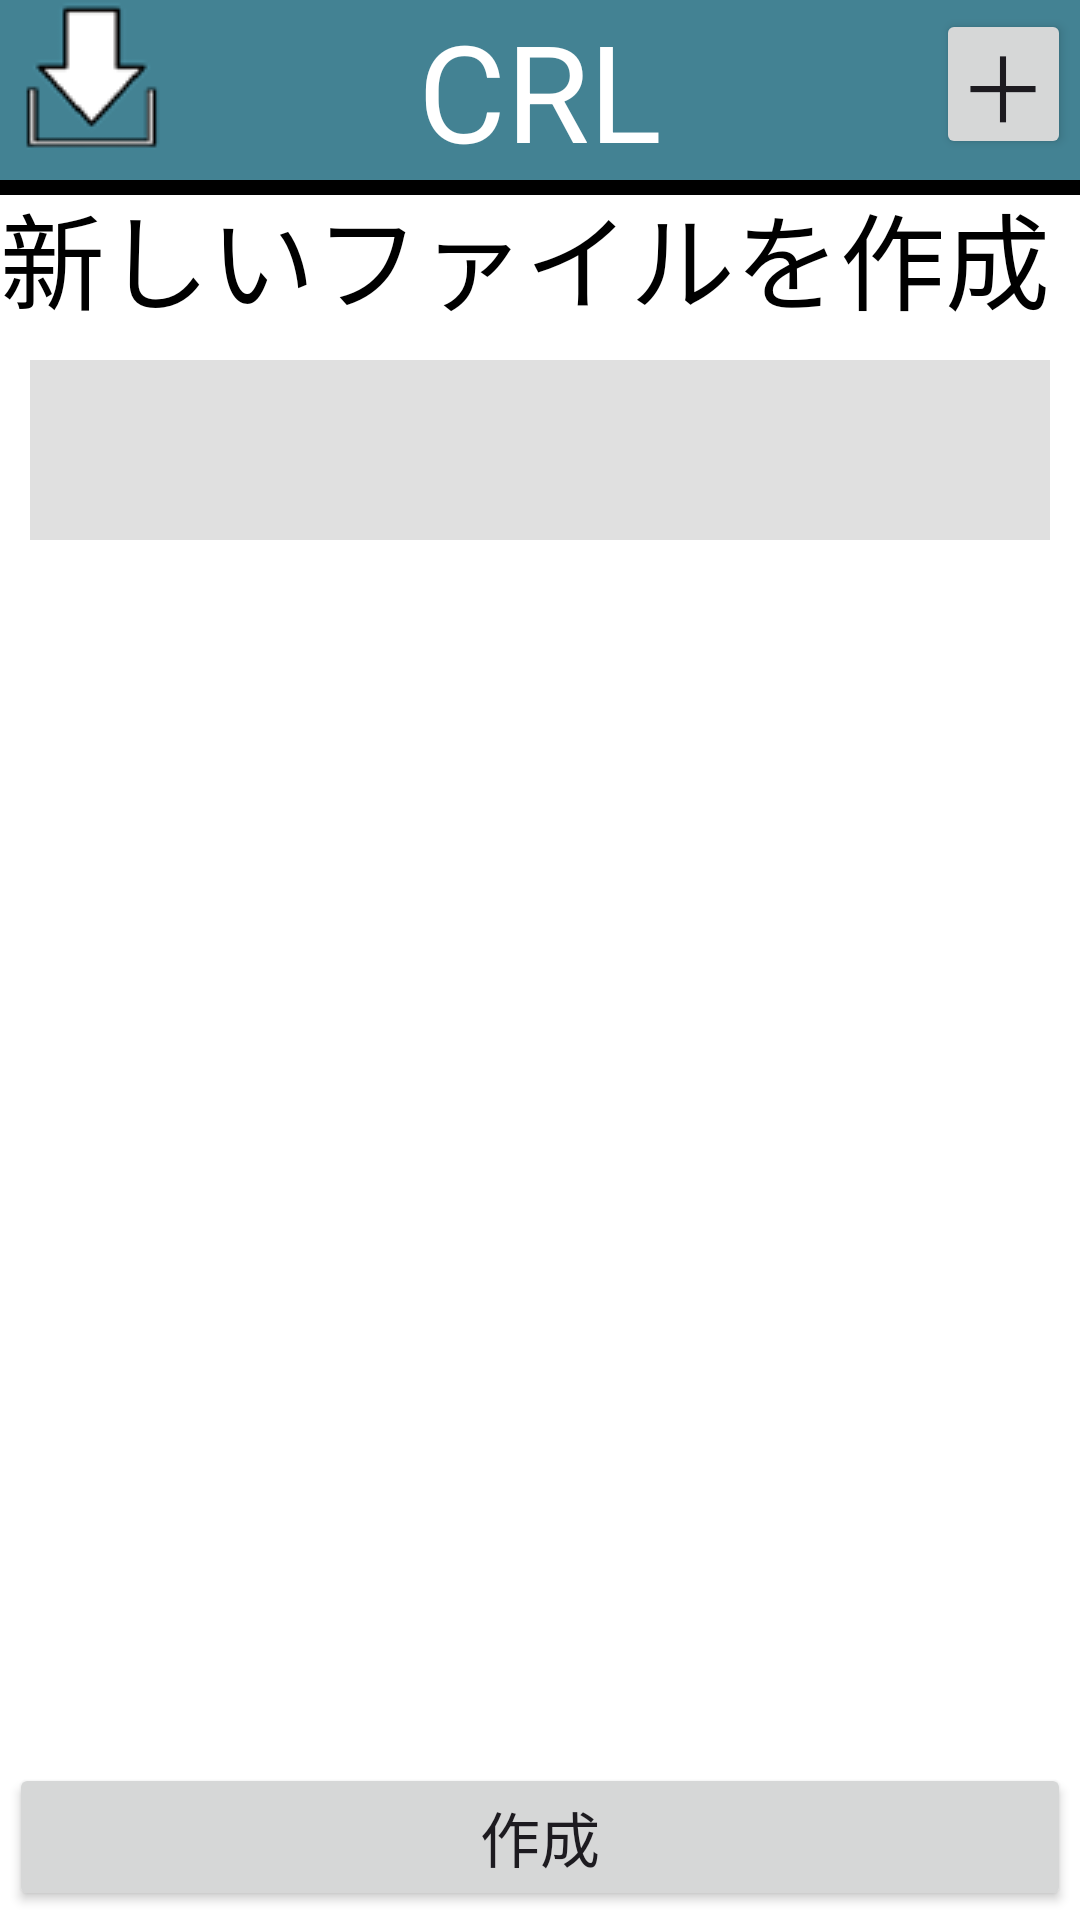

Reconstruct the res/layout file that produces this screen, plus the resources it refers to.
<!-- AndroidManifest.xml: application theme Theme.CharacterListApp -->
<!-- res/layout/activity_main.xml -->
<?xml version="1.0" encoding="utf-8"?>
<androidx.constraintlayout.widget.ConstraintLayout xmlns:android="http://schemas.android.com/apk/res/android"
    xmlns:app="http://schemas.android.com/apk/res-auto"
    xmlns:tools="http://schemas.android.com/tools"
    android:id="@+id/main"
    android:background="#ffffff"
    android:layout_width="match_parent"
    android:layout_height="match_parent"
    tools:context=".MainActivity">

    <LinearLayout
        android:layout_width="match_parent"
        android:layout_height="wrap_content"
        android:id="@+id/FileField"
        android:orientation="vertical"
        app:layout_constraintTop_toBottomOf="@+id/header"
        ></LinearLayout>
    <View
        android:layout_width="match_parent"
        android:layout_height="60dp"
        android:background="#438293"
        app:layout_constraintTop_toTopOf="parent"
        app:layout_constraintEnd_toEndOf="parent"
        tools:ignore="MissingConstraints"
        android:id="@+id/header"></View>
    <TextView
        android:layout_width="match_parent"
        android:layout_height="60dp"
        app:layout_constraintStart_toStartOf="@+id/header"
        app:layout_constraintEnd_toEndOf="@+id/header"
        android:text="CRL"
        android:textSize="45dp"
        android:textColor="#ffffff"
        android:gravity="center"></TextView>
    <Button
        android:id="@+id/Firstbutton"
        android:layout_width="45dp"
        android:layout_height="50dp"
        android:text="＋"
        android:padding="0dp"
        android:layout_margin="3dp"
        android:textSize="30dp"
        android:gravity="center"
        app:layout_constraintEnd_toEndOf="@+id/header"
        app:layout_constraintTop_toTopOf="@+id/header"
        />

    <ImageButton
        android:layout_width="50dp"
        android:layout_height="50dp"
        android:layout_marginStart="5dp"
        android:layout_marginBottom="10dp"
        android:paddingTop="10dp"
        android:src="@drawable/dwld"
        android:foregroundGravity="center"
        android:backgroundTint="#ffffff"
        app:layout_constraintStart_toStartOf="@+id/header"
        android:id="@+id/DownLoadButton"
        ></ImageButton>

    <TextView
        android:layout_width="match_parent"
        android:layout_height="750dp"
        app:layout_constraintTop_toBottomOf="@+id/header"
        android:text="新しいファイルを作成"
        android:textSize="35dp"
        android:id="@+id/NewCreateFile"
        android:background="#ffffff"
        android:textColor="#000000"
        ></TextView>
    <EditText
        android:layout_width="match_parent"
        android:layout_height="60dp"
        app:layout_constraintTop_toTopOf="@+id/NewCreateFile"
        app:layout_constraintStart_toStartOf="@+id/NewCreateFile"
        android:translationY="60dp"
        android:layout_marginRight="10dp"
        android:layout_marginLeft="10dp"
        android:textSize="25dp"
        android:inputType="text"
        android:background="#e0e0e0"
        android:textColor="#000000"
        android:id="@+id/NewFileName"
        ></EditText>
    <Button
        android:layout_height="wrap_content"
        android:layout_width="match_parent"
        app:layout_constraintBottom_toBottomOf="parent"
        app:layout_constraintStart_toStartOf="parent"
        android:text="作成"
        android:textSize="20dp"
        android:layout_marginLeft="3dp"
        android:layout_marginRight="3dp"
        android:layout_marginBottom="3dp"
        android:paddingTop="10dp"
        android:gravity="center_horizontal"
        android:id="@+id/NewCreateFileButton"></Button>
    <View
        android:layout_width="match_parent"
        android:layout_height="5dp"
        app:layout_constraintTop_toTopOf="@id/NewCreateFile"
        android:background="@color/black"
        ></View>

</androidx.constraintlayout.widget.ConstraintLayout>
<!-- resources referenced by this layout -->
<resources>
  <!-- drawable dwld: png bitmap (drawable, 1747 bytes) -->
  <style name="Theme.CharacterListApp" parent="Base.Theme.CharacterListApp" />
  <style name="Base.Theme.CharacterListApp" parent="Theme.Material3.DayNight.NoActionBar">
          
          
      </style>
  <!-- not gathered from this repository: default colours our renderer supplied (Android Studio template values) -->
  <color name="black">#FF000000</color>
</resources>
